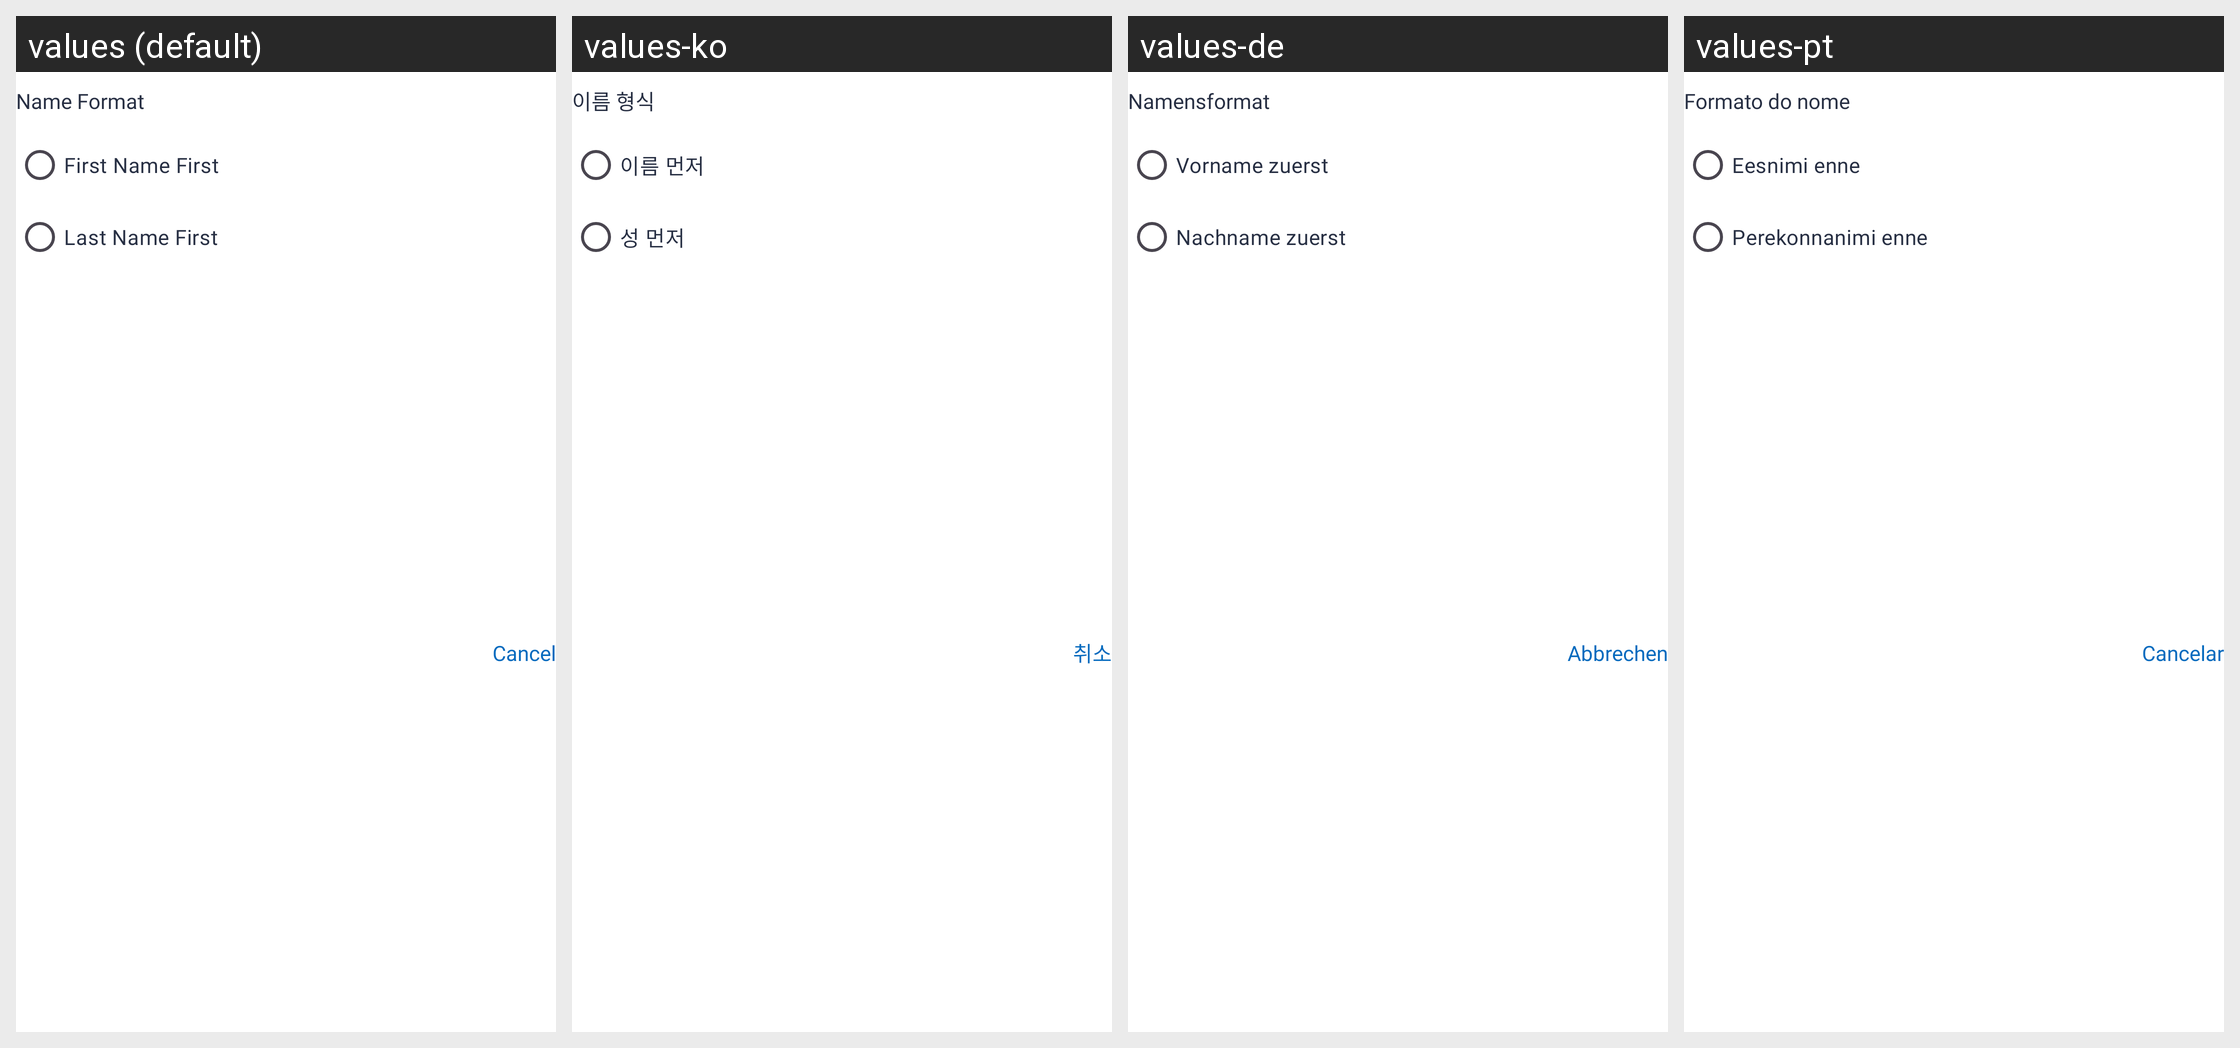

Strings drawn on this Android screen and how each of the app's shown locales translates them:
Android screen res/layout/dialog_format.xml rendered under 4 locales, left to right: values (default), values-ko, values-de, values-pt. Device: Nexus 5 (rendered at 1080×1920; each locale shown at half size, 540×960, under a caption strip naming it); theme Theme.Contact.
Other locales in the repository, not shown: values-ar, values-bn, values-da, values-es, values-fi, values-fr, values-hi, values-id, values-it, values-ja, values-nl, values-no, values-ru, values-sv, values-ta, values-te, values-tr, values-zh.
Strings drawn on this screen, with the default value and each locale's value (text and hints the layout hard-codes, and strings that could not be matched under every locale, appear in the picture but are not listed):

name_format
  values: Name Format
  values-ko: 이름 형식
  values-de: Namensformat
  values-pt: Formato do nome

first_name_first
  values: First Name First
  values-ko: 이름 먼저
  values-de: Vorname zuerst
  values-pt: Eesnimi enne

last_name_first
  values: Last Name First
  values-ko: 성 먼저
  values-de: Nachname zuerst
  values-pt: Perekonnanimi enne

cancel
  values: Cancel
  values-ko: 취소
  values-de: Abbrechen
  values-pt: Cancelar
